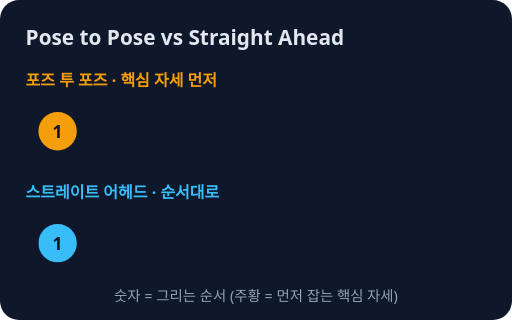
t = 0.00 s
t = 0.98 s: frame unchanged from t = 0.00 s, image omitted
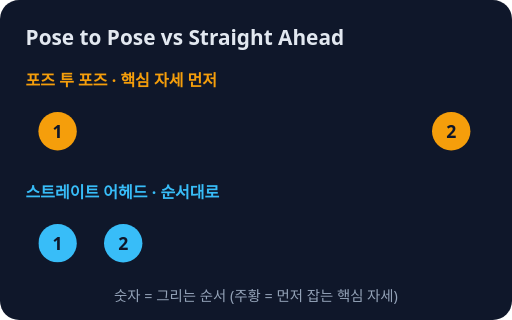
t = 1.68 s
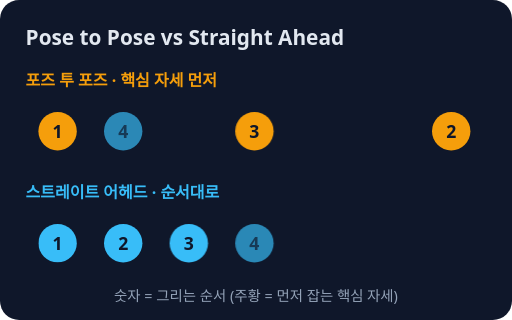
t = 2.50 s
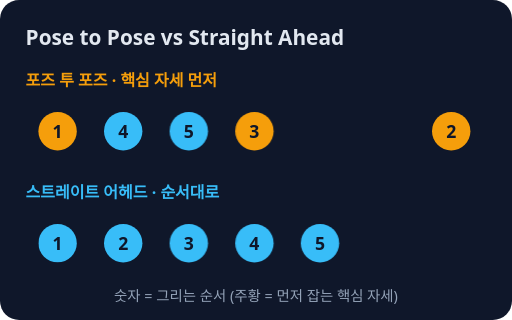
t = 3.33 s
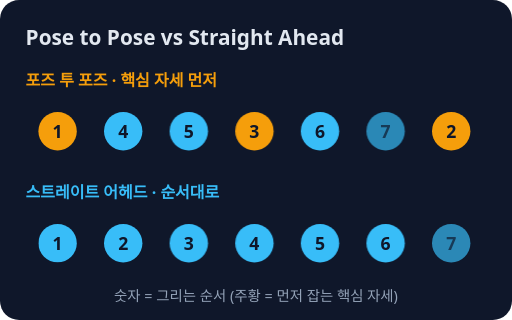
t = 4.15 s

The animated SVG that drew these frames (rendered in a browser with its animation timeline set to each time). Animation: 12 CSS @keyframes rules; one cycle of 5.00 s, repeats indefinitely.

<svg xmlns="http://www.w3.org/2000/svg" viewBox="0 0 320 200" role="img" aria-label="포즈 투 포즈는 핵심 자세부터 그리고 채우고, 스트레이트 어헤드는 처음부터 순서대로 그린다">
<style>text{font-family:system-ui,sans-serif}@keyframes k1{0%,48%{opacity:0}52%,92%{opacity:1}100%{opacity:0}}.k1{animation:k1 5s ease-out infinite;transform-box:fill-box;transform-origin:center}@keyframes k2{0%,59%{opacity:0}63%,92%{opacity:1}100%{opacity:0}}.k2{animation:k2 5s ease-out infinite;transform-box:fill-box;transform-origin:center}@keyframes k3{0%,37%{opacity:0}41%,92%{opacity:1}100%{opacity:0}}.k3{animation:k3 5s ease-out infinite;transform-box:fill-box;transform-origin:center}@keyframes k4{0%,70%{opacity:0}74%,92%{opacity:1}100%{opacity:0}}.k4{animation:k4 5s ease-out infinite;transform-box:fill-box;transform-origin:center}@keyframes k5{0%,81%{opacity:0}85%,92%{opacity:1}100%{opacity:0}}.k5{animation:k5 5s ease-out infinite;transform-box:fill-box;transform-origin:center}@keyframes k6{0%,26%{opacity:0}30%,92%{opacity:1}100%{opacity:0}}.k6{animation:k6 5s ease-out infinite;transform-box:fill-box;transform-origin:center}@keyframes k7{0%,26%{opacity:0}30%,92%{opacity:1}100%{opacity:0}}.k7{animation:k7 5s ease-out infinite;transform-box:fill-box;transform-origin:center}@keyframes k8{0%,37%{opacity:0}41%,92%{opacity:1}100%{opacity:0}}.k8{animation:k8 5s ease-out infinite;transform-box:fill-box;transform-origin:center}@keyframes k9{0%,48%{opacity:0}52%,92%{opacity:1}100%{opacity:0}}.k9{animation:k9 5s ease-out infinite;transform-box:fill-box;transform-origin:center}@keyframes k10{0%,59%{opacity:0}63%,92%{opacity:1}100%{opacity:0}}.k10{animation:k10 5s ease-out infinite;transform-box:fill-box;transform-origin:center}@keyframes k11{0%,70%{opacity:0}74%,92%{opacity:1}100%{opacity:0}}.k11{animation:k11 5s ease-out infinite;transform-box:fill-box;transform-origin:center}@keyframes k12{0%,81%{opacity:0}85%,92%{opacity:1}100%{opacity:0}}.k12{animation:k12 5s ease-out infinite;transform-box:fill-box;transform-origin:center}@media (prefers-reduced-motion: reduce){*{animation:none!important;transition:none!important}}</style>
<rect width="320" height="200" rx="12" fill="#0f172a"/>
<text x="16" y="28" font-size="13" fill="#e2e8f0" font-weight="700">Pose to Pose vs Straight Ahead</text>
<text x="16" y="54" font-size="10" fill="#f59e0b" font-weight="700">포즈 투 포즈 · 핵심 자세 먼저</text>
<text x="16" y="124" font-size="10" fill="#38bdf8" font-weight="700">스트레이트 어헤드 · 순서대로</text>
<circle cx="36" cy="82" r="12" fill="#f59e0b"/>
<text x="36" y="86" font-size="11" fill="#0f172a" text-anchor="middle" font-weight="700">1</text>
<circle cx="77" cy="82" r="12" fill="#38bdf8" class="k1"/>
<text x="77" y="86" font-size="11" fill="#0f172a" text-anchor="middle" font-weight="700" class="k1">4</text>
<circle cx="118" cy="82" r="12" fill="#38bdf8" class="k2"/>
<text x="118" y="86" font-size="11" fill="#0f172a" text-anchor="middle" font-weight="700" class="k2">5</text>
<circle cx="159" cy="82" r="12" fill="#f59e0b" class="k3"/>
<text x="159" y="86" font-size="11" fill="#0f172a" text-anchor="middle" font-weight="700" class="k3">3</text>
<circle cx="200" cy="82" r="12" fill="#38bdf8" class="k4"/>
<text x="200" y="86" font-size="11" fill="#0f172a" text-anchor="middle" font-weight="700" class="k4">6</text>
<circle cx="241" cy="82" r="12" fill="#38bdf8" class="k5"/>
<text x="241" y="86" font-size="11" fill="#0f172a" text-anchor="middle" font-weight="700" class="k5">7</text>
<circle cx="282" cy="82" r="12" fill="#f59e0b" class="k6"/>
<text x="282" y="86" font-size="11" fill="#0f172a" text-anchor="middle" font-weight="700" class="k6">2</text>
<circle cx="36" cy="152" r="12" fill="#38bdf8"/>
<text x="36" y="156" font-size="11" fill="#0f172a" text-anchor="middle" font-weight="700">1</text>
<circle cx="77" cy="152" r="12" fill="#38bdf8" class="k7"/>
<text x="77" y="156" font-size="11" fill="#0f172a" text-anchor="middle" font-weight="700" class="k7">2</text>
<circle cx="118" cy="152" r="12" fill="#38bdf8" class="k8"/>
<text x="118" y="156" font-size="11" fill="#0f172a" text-anchor="middle" font-weight="700" class="k8">3</text>
<circle cx="159" cy="152" r="12" fill="#38bdf8" class="k9"/>
<text x="159" y="156" font-size="11" fill="#0f172a" text-anchor="middle" font-weight="700" class="k9">4</text>
<circle cx="200" cy="152" r="12" fill="#38bdf8" class="k10"/>
<text x="200" y="156" font-size="11" fill="#0f172a" text-anchor="middle" font-weight="700" class="k10">5</text>
<circle cx="241" cy="152" r="12" fill="#38bdf8" class="k11"/>
<text x="241" y="156" font-size="11" fill="#0f172a" text-anchor="middle" font-weight="700" class="k11">6</text>
<circle cx="282" cy="152" r="12" fill="#38bdf8" class="k12"/>
<text x="282" y="156" font-size="11" fill="#0f172a" text-anchor="middle" font-weight="700" class="k12">7</text>
<text x="160" y="188" font-size="9" fill="#94a3b8" text-anchor="middle">숫자 = 그리는 순서 (주황 = 먼저 잡는 핵심 자세)</text>
</svg>
